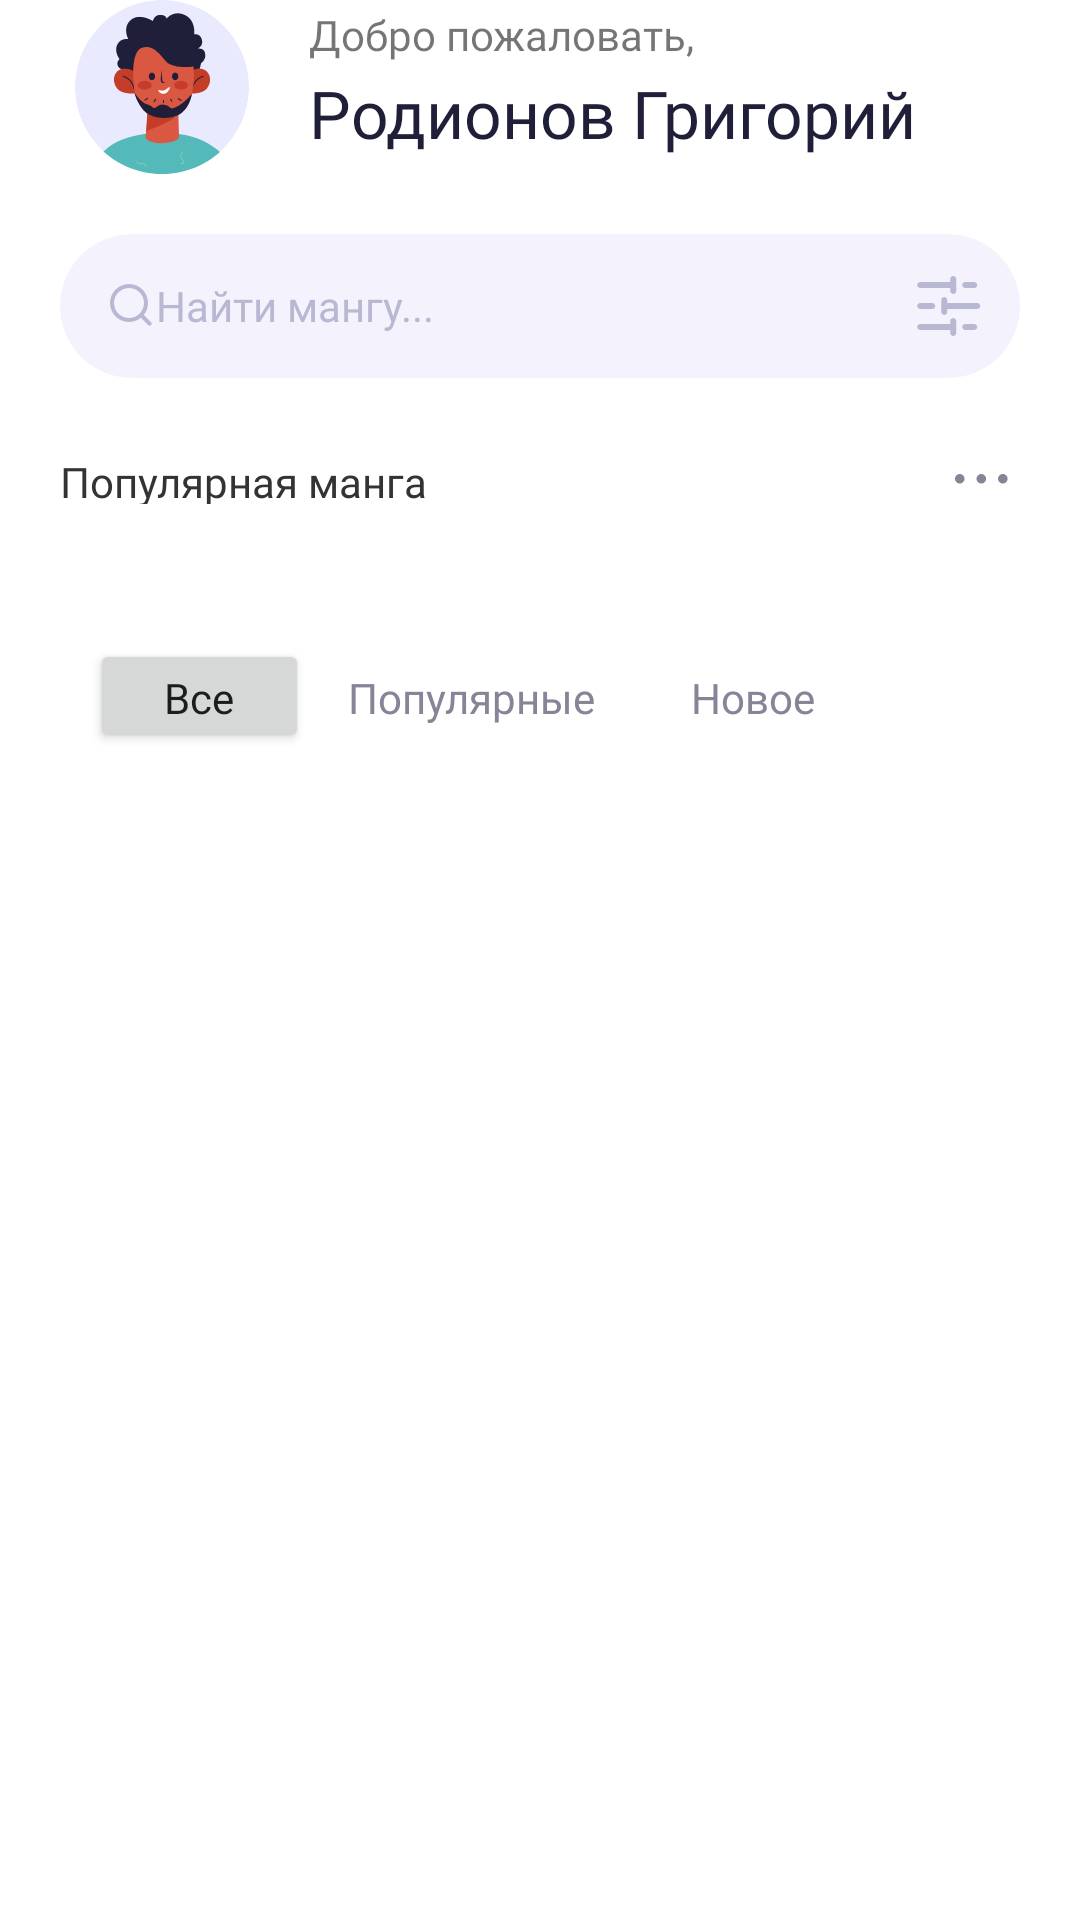

The Android layout XML behind this screen, and the referenced resources:
<!-- AndroidManifest.xml: application theme Theme.Practic -->
<!-- res/layout/fragment_home.xml -->
<?xml version="1.0" encoding="utf-8"?>
<androidx.constraintlayout.widget.ConstraintLayout xmlns:android="http://schemas.android.com/apk/res/android"
    xmlns:app="http://schemas.android.com/apk/res-auto"
    xmlns:tools="http://schemas.android.com/tools"
    android:layout_width="match_parent"
    android:layout_height="match_parent"
    android:background="#FFFFFF"
    tools:context=".ui.home.HomeFragment">

    <LinearLayout
        android:id="@+id/linearLayout"
        android:layout_width="match_parent"
        android:layout_height="58dp"
        android:layout_marginHorizontal="25dp"
        android:orientation="horizontal"
        app:layout_constraintEnd_toEndOf="parent"
        app:layout_constraintStart_toStartOf="parent"
        app:layout_constraintTop_toTopOf="parent">

        <ImageView
            android:id="@+id/imageView7"
            android:layout_width="58dp"
            android:layout_height="58dp"
            android:src="@drawable/avatar" />

        <LinearLayout
            android:layout_width="match_parent"
            android:layout_height="match_parent"
            android:layout_marginHorizontal="20dp"
            android:layout_marginVertical="2dp"
            android:orientation="vertical">

            <TextView
                android:id="@+id/textView"
                android:layout_width="match_parent"
                android:layout_height="21dp"
                android:fontFamily="@font/poppins_400"
                android:text="Добро пожаловать,"
                android:textSize="14sp"
                app:lineHeight="21dp" />

            <TextView
                android:id="@+id/textView2"
                android:layout_width="match_parent"
                android:layout_height="33dp"
                android:fontFamily="@font/poppins_600"
                android:text="Родионов Григорий"
                android:textColor="#1F1F39"
                android:textSize="22sp"
                app:lineHeight="33dp" />
        </LinearLayout>
    </LinearLayout>

    <LinearLayout
        android:id="@+id/linearLayout2"
        android:layout_width="match_parent"
        android:layout_height="48dp"
        android:layout_marginHorizontal="20dp"
        android:layout_marginTop="20dp"
        android:background="@drawable/search_background"
        android:orientation="horizontal"
        app:layout_constraintEnd_toEndOf="parent"
        app:layout_constraintStart_toStartOf="parent"
        app:layout_constraintTop_toBottomOf="@+id/linearLayout">

        <ImageButton
            android:id="@+id/search_button"
            android:layout_width="16dp"
            android:layout_height="16dp"
            android:layout_marginVertical="16dp"
            android:layout_marginStart="16dp"
            android:backgroundTint="#00FFFFFF"
            android:src="@drawable/search_button" />

        <Button
            android:id="@+id/width_search_button"
            android:layout_width="wrap_content"
            android:layout_height="wrap_content"
            android:layout_weight="1"
            android:background="@android:color/transparent"
            android:fontFamily="@font/poppins_400"
            android:gravity="start|center_vertical"
            android:text="Найти мангу..."
            android:textAllCaps="false"
            android:textColor="#B8B8D2"
            android:textSize="14sp" />

        <ImageButton
            android:id="@+id/filtr_button"
            android:layout_width="24dp"
            android:layout_height="24dp"
            android:layout_marginTop="12dp"
            android:layout_marginEnd="12dp"
            android:backgroundTint="#00FFFFFF"
            android:src="@drawable/filtr_button" />
    </LinearLayout>

    <LinearLayout
        android:id="@+id/linearLayout3"
        android:layout_width="match_parent"
        android:layout_height="17dp"
        android:layout_marginHorizontal="20dp"
        android:layout_marginTop="25dp"
        android:orientation="horizontal"
        app:layout_constraintEnd_toEndOf="parent"
        app:layout_constraintStart_toStartOf="parent"
        app:layout_constraintTop_toBottomOf="@+id/linearLayout2">

        <TextView
            android:id="@+id/textView5"
            android:layout_width="wrap_content"
            android:layout_height="17dp"
            android:fontFamily="@font/inter_600"
            android:text="Популярная манга"
            android:textColor="#333333"
            android:textSize="14sp"
            app:lineHeight="16.94dp" />

        <Space
            android:layout_width="wrap_content"
            android:layout_height="wrap_content"
            android:layout_weight="1" />

        <ImageButton
            android:id="@+id/more_button"
            android:layout_width="17.52dp"
            android:layout_height="17.52dp"
            android:layout_marginEnd="4dp"
            android:backgroundTint="#00FFFFFF"
            android:src="@drawable/ellipsis" />
    </LinearLayout>

    <androidx.recyclerview.widget.RecyclerView
        android:id="@+id/trending_recycler"
        android:layout_width="match_parent"
        android:layout_height="wrap_content"
        android:layout_marginHorizontal="20dp"
        android:layout_marginTop="15dp"
        android:orientation="horizontal"
        app:layoutManager="androidx.recyclerview.widget.LinearLayoutManager"
        app:layout_constraintEnd_toEndOf="parent"
        app:layout_constraintStart_toStartOf="parent"
        app:layout_constraintTop_toBottomOf="@+id/linearLayout3"
        tools:listitem="@layout/stroka_mang" />

    <LinearLayout
        android:id="@+id/linearLayout4"
        android:layout_width="wrap_content"
        android:layout_height="wrap_content"
        android:layout_marginStart="30dp"
        android:layout_marginTop="30dp"
        android:orientation="horizontal"
        app:layout_constraintStart_toStartOf="parent"
        app:layout_constraintTop_toBottomOf="@+id/trending_recycler">

        <Button
            android:id="@+id/button_all"
            android:layout_width="73dp"
            android:layout_height="38dp"
            android:fontFamily="@font/poppins_400"
            android:text="Все"
            android:textAllCaps="false"
            android:textSize="14sp"
            app:cornerRadius="20dp" />

        <Button
            android:id="@+id/button4"
            android:layout_width="wrap_content"
            android:layout_height="38dp"
            android:layout_marginHorizontal="10dp"
            android:background="@android:color/transparent"
            android:fontFamily="@font/poppins_400"
            android:text="Популярные"
            android:textAllCaps="false"
            android:textColor="#858597"
            android:textSize="14sp"
            app:cornerRadius="20dp" />

        <Button
            android:id="@+id/button5"
            android:layout_width="80dp"
            android:layout_height="38dp"
            android:background="@android:color/transparent"
            android:fontFamily="@font/poppins_400"
            android:text="Новое"
            android:textAllCaps="false"
            android:textColor="#858597"
            android:textSize="14sp"
            app:cornerRadius="20dp" />
    </LinearLayout>

    <ScrollView
        android:layout_width="match_parent"
        android:layout_height="wrap_content"
        android:layout_marginHorizontal="20dp"
        android:layout_marginTop="16dp"
        app:layout_constraintBottom_toBottomOf="parent"
        app:layout_constraintEnd_toEndOf="parent"
        app:layout_constraintStart_toStartOf="parent"
        app:layout_constraintTop_toBottomOf="@+id/linearLayout4"
        app:layout_constraintVertical_bias="0.0" >

        <androidx.recyclerview.widget.RecyclerView
            android:id="@+id/all_recycler"
            android:layout_width="match_parent"
            android:layout_height="wrap_content"
            app:layoutManager="androidx.recyclerview.widget.LinearLayoutManager"
            tools:listitem="@layout/stolbec_mang"
            android:orientation="vertical"/>
    </ScrollView>

</androidx.constraintlayout.widget.ConstraintLayout>
<!-- res/layout/stroka_mang.xml (included above) -->
<androidx.cardview.widget.CardView xmlns:android="http://schemas.android.com/apk/res/android"
    xmlns:app="http://schemas.android.com/apk/res-auto"
    android:layout_width="115.71dp"
    android:layout_height="wrap_content"
    android:layout_marginEnd="8dp"
    app:cardCornerRadius="8dp">

    <LinearLayout
        android:layout_width="match_parent"
        android:layout_height="wrap_content"
        android:orientation="vertical">

        <ImageView
            android:id="@+id/manga_card_image"
            android:layout_width="match_parent"
            android:layout_height="130dp"
            android:scaleType="centerCrop"
            android:src="@drawable/ic_launcher_background" />

        <TextView
            android:id="@+id/manga_title"
            android:layout_width="match_parent"
            android:layout_height="17dp"
            android:layout_marginTop="10dp"
            android:fontFamily="@font/inter_600"
            android:maxLines="1"
            android:text="Title"
            android:textColor="#333333"
            android:textSize="14sp"
            app:lineHeight="16.94dp" />

        <TextView
            android:id="@+id/manga_author"
            android:layout_width="wrap_content"
            android:layout_height="12dp"
            android:text="Author"
            android:textColor="#939393"
            android:textSize="10sp"
            app:lineHeight="12.1dp" />

    </LinearLayout>
</androidx.cardview.widget.CardView>
<!-- res/layout/stolbec_mang.xml (included above) -->
<?xml version="1.0" encoding="utf-8"?>
<androidx.cardview.widget.CardView
    xmlns:android="http://schemas.android.com/apk/res/android"
    xmlns:app="http://schemas.android.com/apk/res-auto"
    android:layout_width="match_parent"
    android:layout_height="wrap_content"
    android:layout_marginBottom="8dp"
    app:cardCornerRadius="8dp"
    >

    <LinearLayout
        android:layout_width="match_parent"
        android:layout_height="96dp"
        android:orientation="horizontal">

        <androidx.cardview.widget.CardView
            android:layout_width="68dp"
            android:layout_height="68dp"
            android:layout_margin="14dp"
            app:cardCornerRadius="8dp" >

            <ImageView
                android:id="@+id/manga_img_stolb"
                android:layout_width="match_parent"
                android:layout_height="match_parent" />
        </androidx.cardview.widget.CardView>

        <LinearLayout
            android:layout_width="match_parent"
            android:layout_height="68dp"
            android:layout_marginStart="21dp"
            android:layout_marginTop="13dp"
            android:orientation="vertical">

            <TextView
                android:id="@+id/manga_title_stolb"
                android:layout_width="match_parent"
                android:layout_height="21dp"
                android:fontFamily="@font/poppins_500"
                android:text="Title"
                android:textColor="#1F1F39"
                android:textSize="14sp"
                app:lineHeight="21dp" />

            <LinearLayout
                android:layout_width="match_parent"
                android:layout_height="18dp"
                android:layout_marginTop="2dp"
                android:orientation="horizontal">

                <ImageView
                    android:id="@+id/imageView2"
                    android:layout_width="wrap_content"
                    android:layout_height="wrap_content"
                    android:layout_margin="3dp"
                    android:backgroundTint="#00FFFFFF"
                    app:srcCompat="@drawable/people" />

                <TextView
                    android:id="@+id/author_manga_stolb"
                    android:layout_width="match_parent"
                    android:layout_height="match_parent"
                    android:fontFamily="@font/poppins_400"
                    android:text="Author"
                    android:textColor="#B8B8D2"
                    android:textSize="12sp"
                    app:lineHeight="18dp" />
            </LinearLayout>

            <TextView
                android:id="@+id/all_recycler"
                android:layout_width="wrap_content"
                android:layout_height="15dp"
                android:layout_marginTop="5dp"
                android:background="@drawable/chapter_background"
                android:fontFamily="@font/poppins_400"
                android:text="Chapters"
                android:textColor="#FF6905"
                android:textSize="10sp"
                app:lineHeight="15dp" />
        </LinearLayout>

    </LinearLayout>
</androidx.cardview.widget.CardView>
<!-- resources referenced by this layout -->
<resources>
  <!-- drawable chapter_background (drawable) -->
  <?xml version="1.0" encoding="utf-8"?>
  <shape xmlns:android="http://schemas.android.com/apk/res/android"
      android:shape="rectangle">
      <corners android:radius="13dp"/>
      <solid android:color="#FFEBF0"/>
  </shape>
  <!-- drawable ellipsis (drawable) -->
  <vector xmlns:android="http://schemas.android.com/apk/res/android"
      android:width="18dp"
      android:height="4dp"
      android:viewportWidth="18"
      android:viewportHeight="4">
    <path
        android:pathData="M3.175,1.587C3.175,2.464 2.464,3.175 1.587,3.175C0.711,3.175 0,2.464 0,1.587C0,0.711 0.711,0 1.587,0C2.464,0 3.175,0.711 3.175,1.587Z"
        android:fillColor="#858597"/>
    <path
        android:pathData="M10.349,1.587C10.349,2.464 9.639,3.175 8.762,3.175C7.885,3.175 7.175,2.464 7.175,1.587C7.175,0.711 7.885,0 8.762,0C9.639,0 10.349,0.711 10.349,1.587Z"
        android:fillColor="#858597"/>
    <path
        android:pathData="M17.524,1.587C17.524,2.464 16.813,3.175 15.936,3.175C15.06,3.175 14.349,2.464 14.349,1.587C14.349,0.711 15.06,0 15.936,0C16.813,0 17.524,0.711 17.524,1.587Z"
        android:fillColor="#858597"/>
  </vector>
  <!-- drawable filtr_button (drawable) -->
  <vector xmlns:android="http://schemas.android.com/apk/res/android"
      android:width="22dp"
      android:height="20dp"
      android:viewportWidth="22"
      android:viewportHeight="20">
    <path
        android:pathData="M12.75,0C13.302,0 13.75,0.448 13.75,1V5C13.75,5.552 13.302,6 12.75,6C12.198,6 11.75,5.552 11.75,5V4H1.75C1.198,4 0.75,3.552 0.75,3C0.75,2.448 1.198,2 1.75,2H11.75V1C11.75,0.448 12.198,0 12.75,0ZM15.75,3C15.75,2.448 16.198,2 16.75,2H19.75C20.302,2 20.75,2.448 20.75,3C20.75,3.552 20.302,4 19.75,4H16.75C16.198,4 15.75,3.552 15.75,3ZM9.75,7C10.302,7 10.75,7.448 10.75,8V9H20.75C21.302,9 21.75,9.448 21.75,10C21.75,10.552 21.302,11 20.75,11H10.75V12C10.75,12.552 10.302,13 9.75,13C9.198,13 8.75,12.552 8.75,12V8C8.75,7.448 9.198,7 9.75,7ZM0.75,10C0.75,9.448 1.198,9 1.75,9H5.75C6.302,9 6.75,9.448 6.75,10C6.75,10.552 6.302,11 5.75,11H1.75C1.198,11 0.75,10.552 0.75,10ZM12.75,14C13.302,14 13.75,14.448 13.75,15V19C13.75,19.552 13.302,20 12.75,20C12.198,20 11.75,19.552 11.75,19V18H1.75C1.198,18 0.75,17.552 0.75,17C0.75,16.448 1.198,16 1.75,16H11.75V15C11.75,14.448 12.198,14 12.75,14ZM15.75,17C15.75,16.448 16.198,16 16.75,16H19.75C20.302,16 20.75,16.448 20.75,17C20.75,17.552 20.302,18 19.75,18H16.75C16.198,18 15.75,17.552 15.75,17Z"
        android:fillColor="#B8B8D2"
        android:fillType="evenOdd"/>
  </vector>
  <!-- drawable search_background (drawable) -->
  <?xml version="1.0" encoding="utf-8"?>
  <shape xmlns:android="http://schemas.android.com/apk/res/android"
      android:shape="rectangle">
      <corners android:radius="25dp"/>
      <solid android:color="#F4F3FD"/>
  </shape>
  <!-- drawable search_button (drawable) -->
  <vector xmlns:android="http://schemas.android.com/apk/res/android"
      android:width="16dp"
      android:height="16dp"
      android:viewportWidth="16"
      android:viewportHeight="16">
    <path
        android:pathData="M0.667,7C0.667,3.502 3.502,0.667 7,0.667C10.498,0.667 13.333,3.502 13.333,7C13.333,8.509 12.806,9.894 11.925,10.982L14.374,13.431C14.634,13.691 14.634,14.113 14.374,14.374C14.113,14.634 13.691,14.634 13.431,14.374L10.982,11.925C9.894,12.806 8.509,13.333 7,13.333C3.502,13.333 0.667,10.498 0.667,7ZM7,2C4.239,2 2,4.239 2,7C2,9.761 4.239,12 7,12C9.761,12 12,9.761 12,7C12,4.239 9.761,2 7,2Z"
        android:fillColor="#B8B8D2"
        android:fillType="evenOdd"/>
  </vector>
  <style name="Theme.Practic" parent="Theme.MaterialComponents.DayNight.NoActionBar">
          
          <item name="colorPrimary">@color/active_color</item>
          
          <item name="colorOnSecondary">@color/black</item>
          
          <item name="android:statusBarColor">?attr/colorPrimaryVariant</item>
          
          <item name="android:windowLightStatusBar">true</item>
      </style>
  <color name="active_color">#61BFAD</color>
  <color name="black">#FF000000</color>
</resources>
